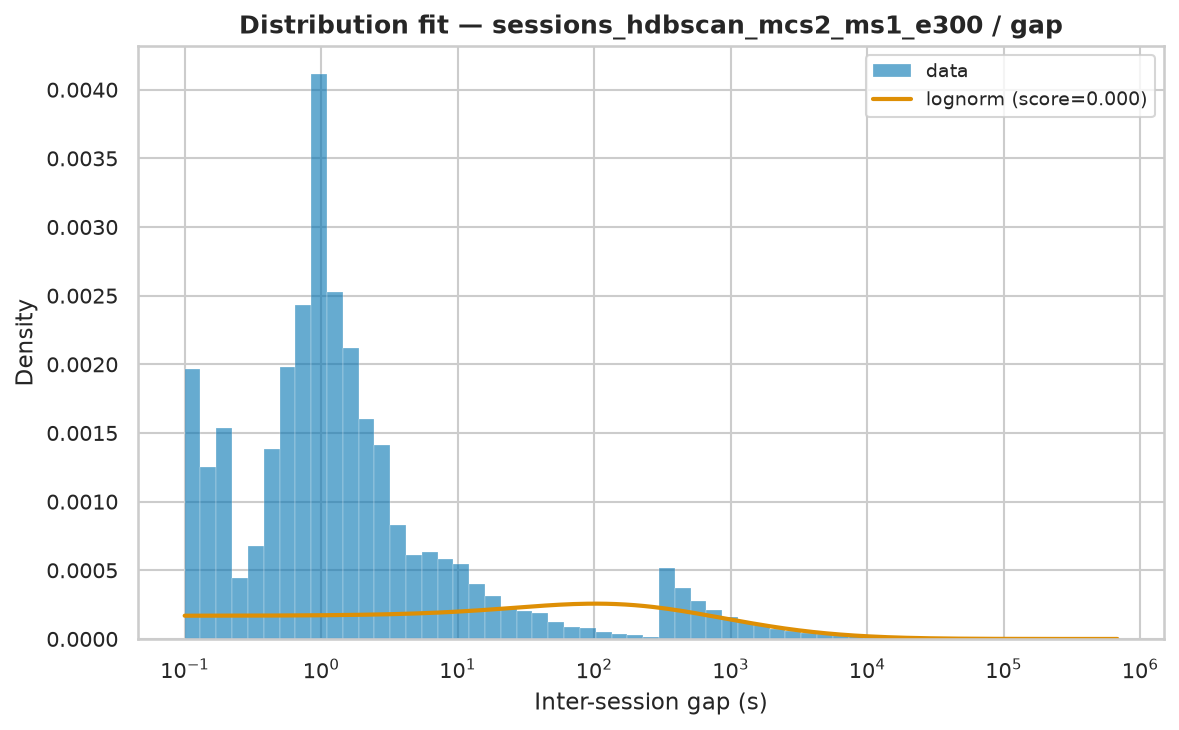

The table this chart was drawn from, first rows:
name	score	loc	scale	arg
lognorm	1.6610716677649749e-09	-20.88	5220	(np.float64(1.9357574881135708),)
fisk	3.2204009067021354e-09	0.000817	5280	(np.float64(0.8539466478900217),)
lomax	3.6187143161385336e-09	0.000817	3446	(np.float64(0.7832888709725132),)
pareto	3.6241802592554466e-09	-3447	3447	(np.float64(0.7831189851633625),)
genpareto	3.6374850974513255e-09	0.0007296	4406	(np.float64(1.275609947722186),)
weibull_min	2.1074725785417438e-08	0.000817	29197	(np.float64(0.6086938097500112),)
expon	4.0815162051382e-08	0.000817	23409	()
gamma	7.228312269378733e-08	0.000817	3.37	(np.float64(5.435829874229961e-05),)
